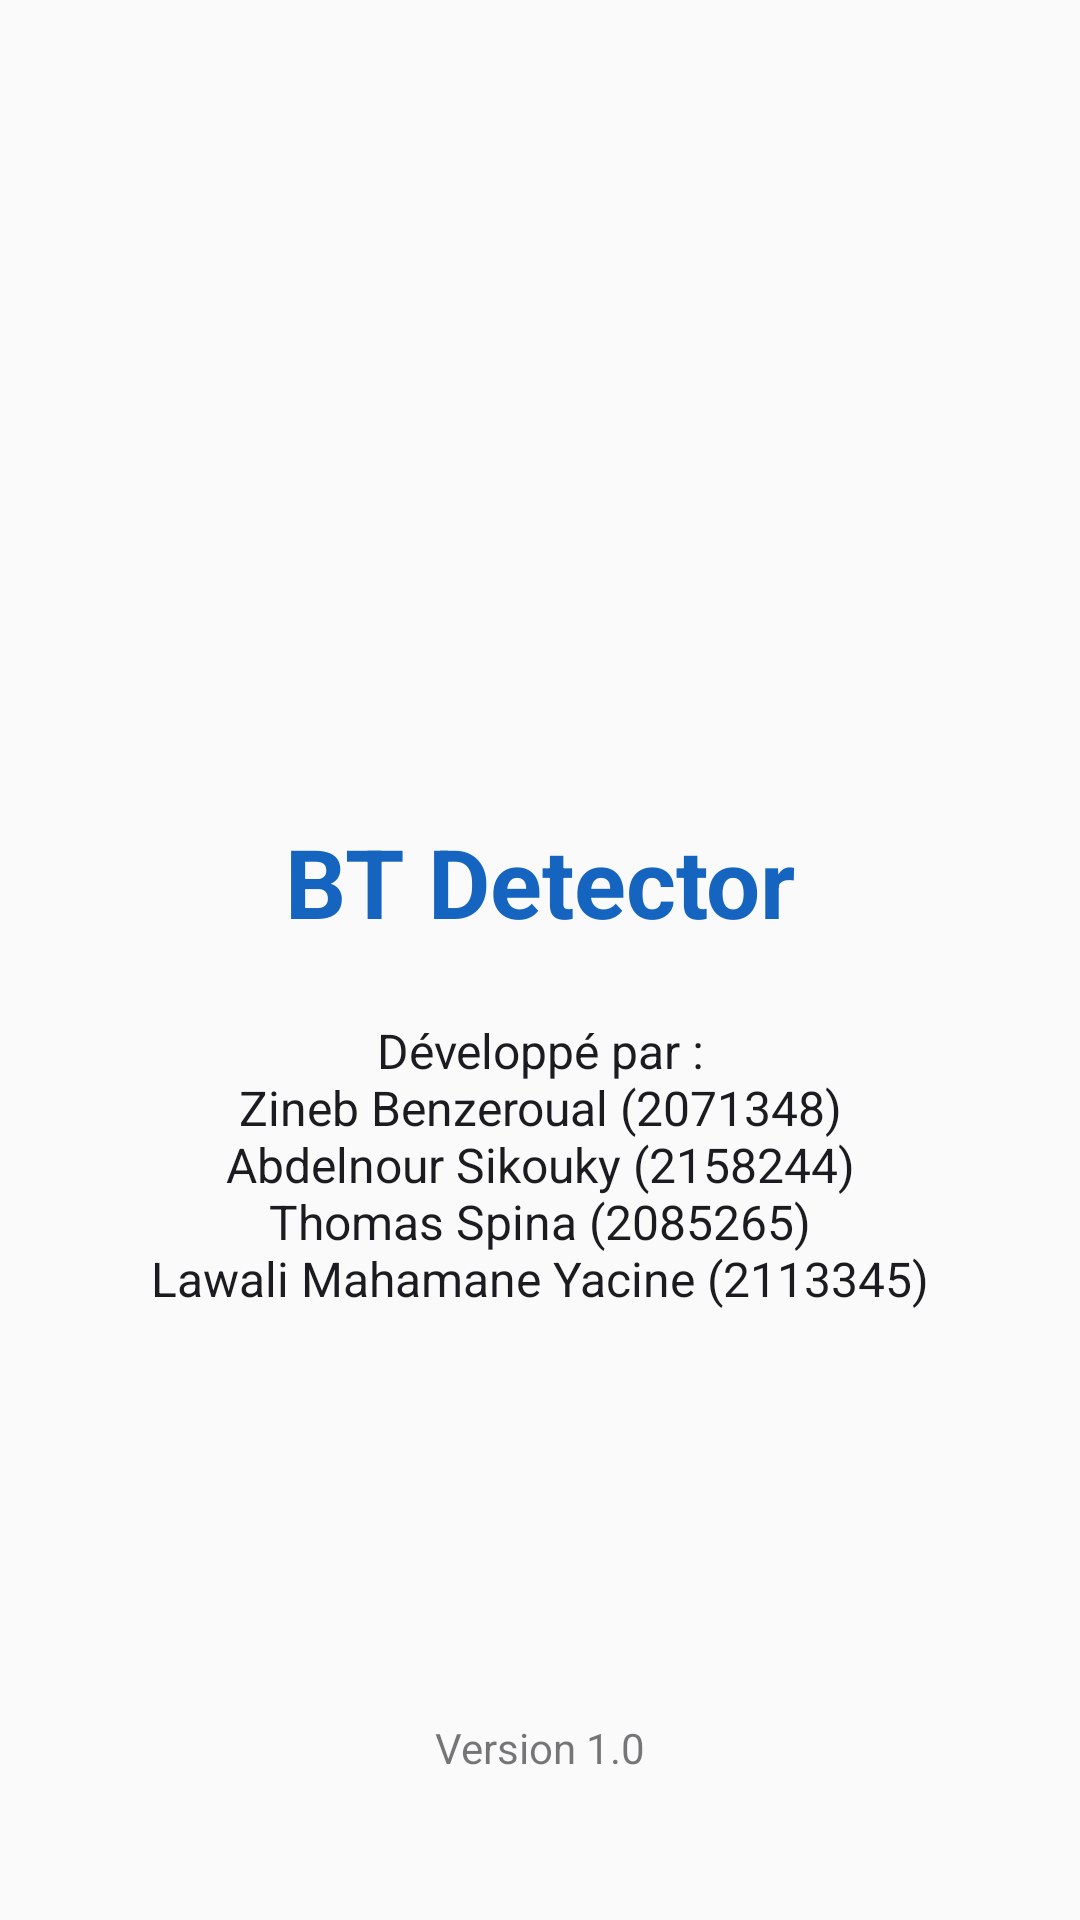

Produce the Android XML layout that renders to this screen, including the resource entries it uses.
<!-- AndroidManifest.xml: application theme Theme.TP2 -->
<!-- res/layout/activity_splash.xml -->
<?xml version="1.0" encoding="utf-8"?>
<androidx.constraintlayout.widget.ConstraintLayout
    xmlns:android="http://schemas.android.com/apk/res/android"
    xmlns:app="http://schemas.android.com/apk/res-auto"
    android:id="@+id/splash_root"
    android:layout_width="match_parent"
    android:layout_height="match_parent"
    android:background="?attr/colorSurface">

    <ImageView
        android:id="@+id/splashLogo"
        android:layout_width="120dp"
        android:layout_height="120dp"
        android:src="@mipmap/ic_launcher"
        android:contentDescription="@string/app_name"
        app:layout_constraintBottom_toTopOf="@id/splashAppName"
        app:layout_constraintEnd_toEndOf="parent"
        app:layout_constraintStart_toStartOf="parent"
        app:layout_constraintTop_toTopOf="parent"
        app:layout_constraintVertical_chainStyle="packed" />

    <TextView
        android:id="@+id/splashAppName"
        android:layout_width="wrap_content"
        android:layout_height="wrap_content"
        android:layout_marginTop="16dp"
        android:text="@string/app_name"
        android:textSize="32sp"
        android:textStyle="bold"
        android:textColor="?attr/colorPrimary"
        app:layout_constraintBottom_toTopOf="@id/splashDevelopers"
        app:layout_constraintEnd_toEndOf="parent"
        app:layout_constraintStart_toStartOf="parent"
        app:layout_constraintTop_toBottomOf="@id/splashLogo" />

    <TextView
        android:id="@+id/splashDevelopers"
        android:layout_width="wrap_content"
        android:layout_height="wrap_content"
        android:layout_marginTop="24dp"
        android:text="@string/splash_developers"
        android:textSize="16sp"
        android:textAlignment="center"
        android:textColor="?attr/colorOnSurface"
        app:layout_constraintBottom_toTopOf="@id/splashVersion"
        app:layout_constraintEnd_toEndOf="parent"
        app:layout_constraintStart_toStartOf="parent"
        app:layout_constraintTop_toBottomOf="@id/splashAppName" />

    <TextView
        android:id="@+id/splashVersion"
        android:layout_width="wrap_content"
        android:layout_height="wrap_content"
        android:layout_marginBottom="48dp"
        android:text="@string/splash_version"
        android:textSize="14sp"
        android:textColor="?attr/colorOnSurface"
        android:alpha="0.6"
        app:layout_constraintBottom_toBottomOf="parent"
        app:layout_constraintEnd_toEndOf="parent"
        app:layout_constraintStart_toStartOf="parent" />

</androidx.constraintlayout.widget.ConstraintLayout>
<!-- resources referenced by this layout -->
<resources>
  <string name="app_name">BT Detector</string>
  <string name="splash_developers">Développé par :\nZineb Benzeroual (2071348)\nAbdelnour Sikouky (2158244)\nThomas Spina (2085265)\nLawali Mahamane Yacine (2113345)</string>
  <string name="splash_version">Version 1.0</string>
  <style name="Theme.TP2" parent="Base.Theme.TP2" />
  <style name="Base.Theme.TP2" parent="Theme.Material3.DayNight.NoActionBar">
          <item name="colorPrimary">@color/primaryLight</item>
          <item name="colorOnPrimary">@color/onPrimaryLight</item>
          <item name="colorPrimaryContainer">@color/primaryContainerLight</item>
          <item name="colorSecondary">@color/secondaryLight</item>
          <item name="colorSurface">@color/surfaceLight</item>
          <item name="colorOnSurface">@color/onSurfaceLight</item>
      </style>
  <color name="primaryLight">#1565C0</color>
  <color name="onPrimaryLight">#FFFFFF</color>
  <color name="primaryContainerLight">#D1E4FF</color>
  <color name="secondaryLight">#00897B</color>
  <color name="surfaceLight">#FAFAFA</color>
  <color name="onSurfaceLight">#1C1B1F</color>
</resources>
